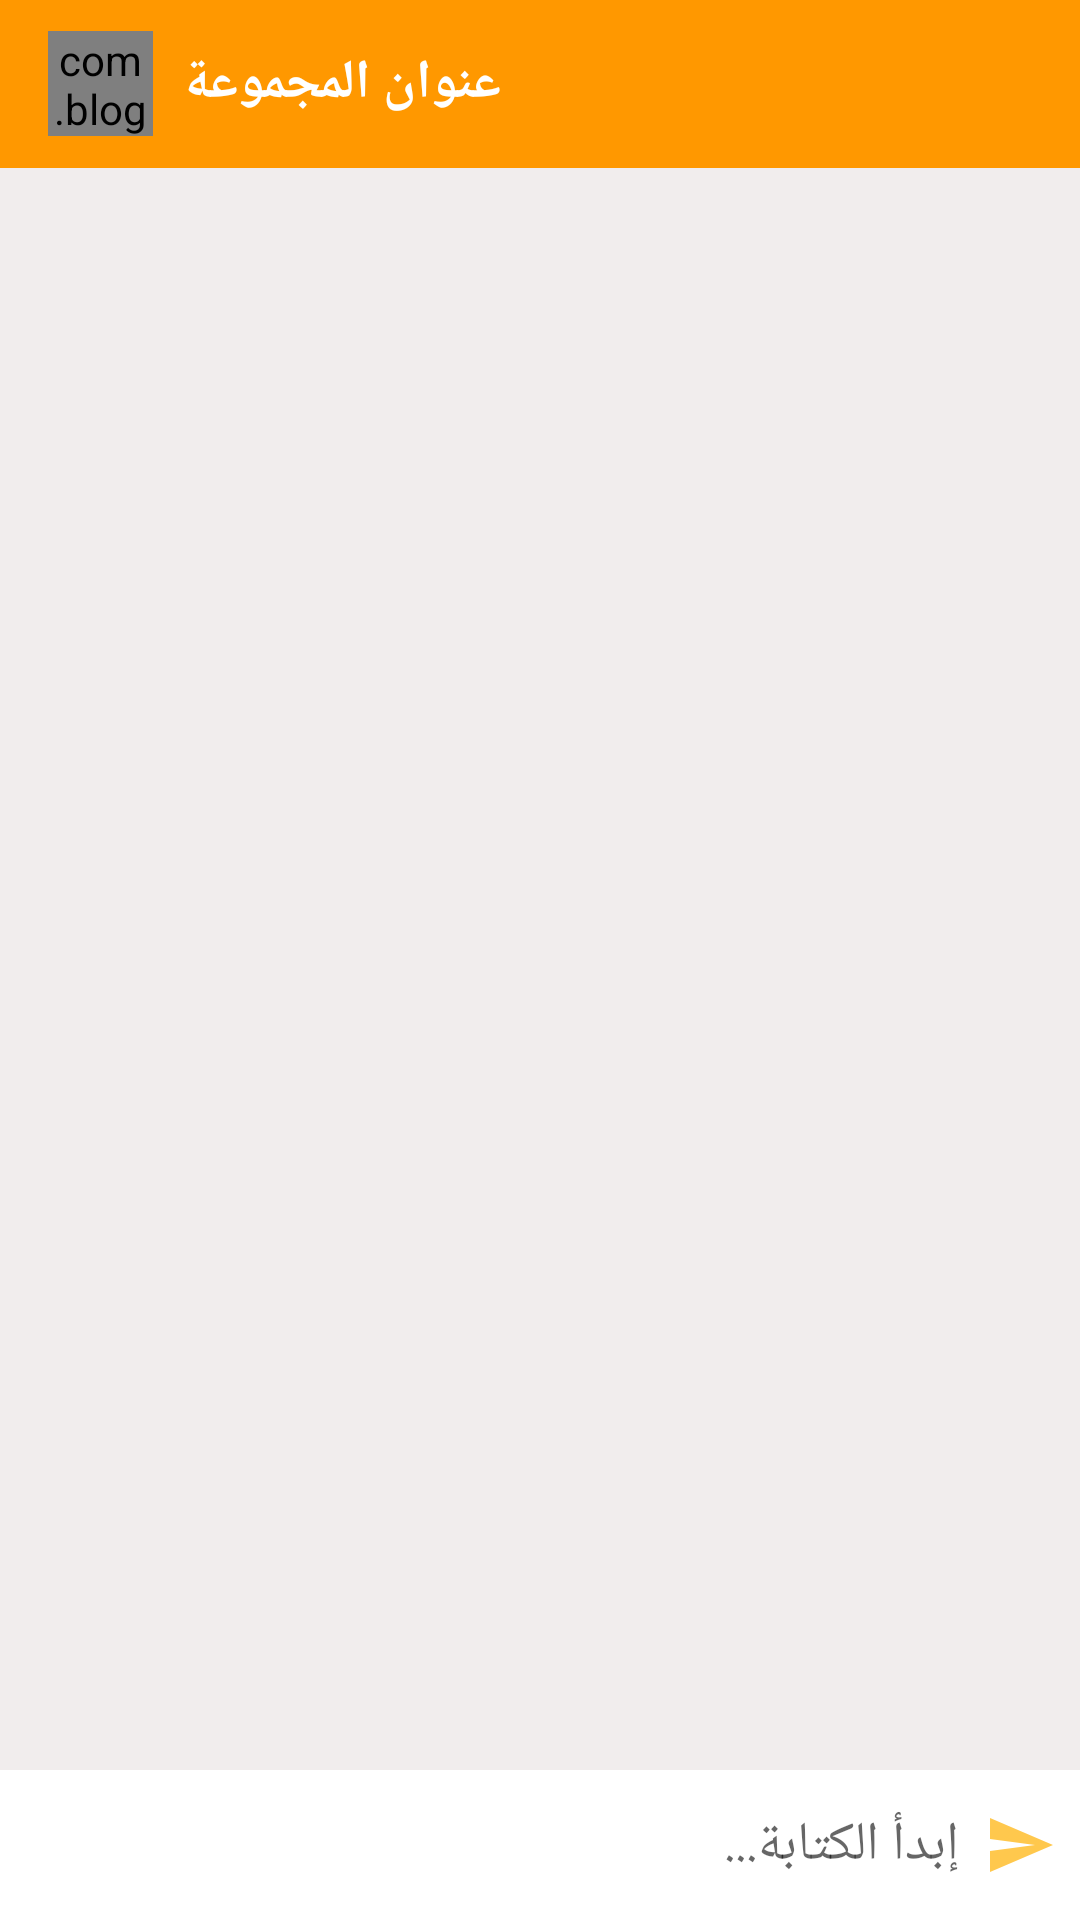

Reconstruct the res/layout file that produces this screen, plus the resources it refers to.
<!-- AndroidManifest.xml: activity theme AppThemeNo -->
<!-- res/layout/activity_group_chat.xml -->
<?xml version="1.0" encoding="utf-8"?>
<RelativeLayout xmlns:android="http://schemas.android.com/apk/res/android"
    xmlns:app="http://schemas.android.com/apk/res-auto"
    xmlns:tools="http://schemas.android.com/tools"
    android:layout_width="match_parent"
    android:layout_height="match_parent"
    android:background="#F1EDED"
    tools:context=".GroupChatActivity">

    <androidx.appcompat.widget.Toolbar
        android:id="@+id/toolbar"
        android:layout_width="match_parent"
        android:layout_height="?android:attr/actionBarSize"
        android:background="@color/colorPrimaryDark"
        android:theme="@style/ThemeOverlay.AppCompat.Dark.ActionBar">


        <RelativeLayout
            android:layout_width="match_parent"
            android:layout_height="wrap_content">

            <com.blogspot.atifsoftwares.circularimageview.CircularImageView
                android:id="@+id/groupIconIv"
                android:layout_width="35dp"
                android:layout_height="35dp"
                android:layout_centerVertical="true"
                android:src="@drawable/ic_group_primary" />

            <TextView
                android:id="@+id/groupTitleTv"
                android:layout_width="wrap_content"
                android:layout_height="wrap_content"
                android:layout_toEndOf="@+id/groupIconIv"
                android:text="عنوان المجموعة"
                android:layout_marginStart="10dp"
                android:layout_centerVertical="true"
                android:textColor="@color/colorWhite"
                android:textSize="18sp"
                android:textStyle="bold"/>

        </RelativeLayout>


    </androidx.appcompat.widget.Toolbar>


    <androidx.recyclerview.widget.RecyclerView
        android:id="@+id/chatRv"
        android:layout_width="match_parent"
        android:layout_height="match_parent"
        android:layout_below="@+id/toolbar"
        app:stackFromEnd="true"
        android:layout_above="@id/chatLayout"
        tools:listitem="@layout/row_groupchat_left"
        app:layoutManager="androidx.recyclerview.widget.LinearLayoutManager"/>

    <LinearLayout
        android:id="@+id/chatLayout"
        android:layout_width="match_parent"
        android:layout_height="wrap_content"
        android:orientation="horizontal"
        android:gravity="center"
        android:background="@color/colorWhite"
        android:layout_alignParentBottom="true">

        <ImageButton
            android:id="@+id/attachBtn"
            android:layout_width="50dp"
            android:layout_height="50dp"
            android:background="@null"
            android:src="@drawable/ic_attatch_black" />

        <EditText
            android:id="@+id/messageEt"
            android:layout_width="wrap_content"
            android:layout_height="wrap_content"
            android:layout_weight="1"
            android:background="@null"
            android:hint="إبدأ الكتابة..."
            android:inputType="textCapSentences|textMultiLine" />

        <ImageButton
            android:id="@+id/sendBtn"
            android:layout_width="40dp"
            android:layout_height="40dp"
            android:background="#FFFFFF"
            android:src="@drawable/ic_send" />
    </LinearLayout>

</RelativeLayout>
<!-- res/layout/row_groupchat_left.xml (included above) -->
<?xml version="1.0" encoding="utf-8"?>
<LinearLayout
    android:orientation="vertical"
    xmlns:android="http://schemas.android.com/apk/res/android"
    android:layout_width="match_parent"
    android:layout_height="wrap_content"
    android:layout_marginEnd="100dp"
    android:layout_marginTop="10dp"
    android:background="@drawable/bg_receiver"
    android:padding="10dp">

    <TextView
        android:id="@+id/nameTv"
        android:text="الاسم"
        android:layout_width="wrap_content"
        android:layout_height="wrap_content"
        android:layout_marginStart="5dp"
        android:textColor="@color/colorPrimary"
        android:textStyle="bold"/>

    <TextView
        android:id="@+id/messageTv"
        android:layout_marginTop="5dp"
        android:layout_marginBottom="5dp"
        android:layout_marginStart="5dp"
        android:layout_width="wrap_content"
        android:layout_height="wrap_content"
        android:text="الرسالة"
        android:textColor="@color/colorBlack"/>

    
    <ImageView
        android:id="@+id/messageIv"
        android:layout_width="200dp"
        android:layout_height="200dp"
        android:layout_marginStart="5dp"
        android:scaleType="centerCrop"
        android:src="@drawable/ic_image_black"/>


    <TextView
        android:id="@+id/timeTv"
        android:layout_width="match_parent"
        android:textAlignment="textEnd"
        android:layout_height="wrap_content"
        android:text="الوقت"
        android:layout_marginEnd="5dp"
        android:textSize="12sp"/>

</LinearLayout>
<!-- resources referenced by this layout -->
<resources>
  <color name="colorBlack">#000</color>
  <color name="colorPrimary">#FFC107</color>
  <color name="colorPrimaryDark">#FF9800</color>
  <color name="colorWhite">#fff</color>
  <!-- drawable ic_group_primary (drawable-anydpi) -->
  <vector xmlns:android="http://schemas.android.com/apk/res/android"
      android:width="24dp"
      android:height="24dp"
      android:viewportWidth="24"
      android:viewportHeight="24"
      android:tint="#FFC84D"
      android:alpha="0.8">
      <path
          android:fillColor="#FF000000"
          android:pathData="M16,11c1.66,0 2.99,-1.34 2.99,-3S17.66,5 16,5c-1.66,0 -3,1.34 -3,3s1.34,3 3,3zM8,11c1.66,0 2.99,-1.34 2.99,-3S9.66,5 8,5C6.34,5 5,6.34 5,8s1.34,3 3,3zM8,13c-2.33,0 -7,1.17 -7,3.5L1,19h14v-2.5c0,-2.33 -4.67,-3.5 -7,-3.5zM16,13c-0.29,0 -0.62,0.02 -0.97,0.05 1.16,0.84 1.97,1.97 1.97,3.45L17,19h6v-2.5c0,-2.33 -4.67,-3.5 -7,-3.5z"/>
  </vector>
  <!-- drawable ic_send (drawable-anydpi) -->
  <vector xmlns:android="http://schemas.android.com/apk/res/android"
      android:width="24dp"
      android:height="24dp"
      android:viewportWidth="24"
      android:viewportHeight="24"
      android:tint="#FFC84D">
      <path
          android:fillColor="#FF000000"
          android:pathData="M2.01,21L23,12 2.01,3 2,10l15,2 -15,2z"/>
  </vector>
  <style name="AppThemeNo" parent="Theme.MaterialComponents.Light.NoActionBar">
          
          <item name="colorPrimary">@color/colorPrimary</item>
          <item name="colorPrimaryDark">@color/colorPrimaryDark</item>
          <item name="colorAccent">@color/colorAccent</item>
      </style>
  <color name="colorAccent">#F3BB16</color>
</resources>
